Run: headless pygame with SDL's dummy video driver; simulated clock (each Clock.tick advances the game by its frame time, no real sleeping); random seed 0; keys injected as events and as key.get_pressed() state; mouse plan: one left click at the window centre at the start of phase 2, then a move to the lower-right quarter at the start of phase 3.
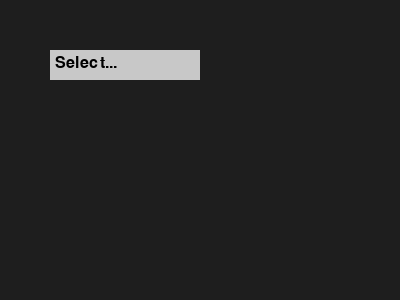
Frame 1 of 4 · flips 1–60 · no input
Frame 2 of 4 · flips 61–180 · clicked the window centre · tapped SPACE, RETURN · held RIGHT (→), D · screen unchanged from frame 1, image omitted
Frame 3 of 4 · flips 181–300 · moved the mouse to the lower-right quarter · held DOWN (↓), S · screen unchanged from frame 2, image omitted
Frame 4 of 4 · flips 301–420 · held LEFT (←), A, UP (↑), W · screen unchanged from frame 3, image omitted

The pygame program that drew these frames:

import pygame

pygame.init()
screen = pygame.display.set_mode((400, 300))
clock = pygame.time.Clock()

options = ["goob", "gooby", "Option 3", "Option 4", "Option 5"]
selected = None
dropdown_open = False
dropdown_rect = pygame.Rect(50, 50, 150, 30)
option_height = 30
scroll_offset = 0
clock = pygame.time.Clock()
running = True
while running:
    clock.tick(144)
    screen.fill((30, 30, 30))
    mouse_pos = pygame.mouse.get_pos()

    # Draw dropdown button
    pygame.draw.rect(screen, (200, 200, 200), dropdown_rect)
    font = pygame.font.Font(None, 24)
    text = font.render(selected if selected else "Select...", True, (0, 0, 0))
    print(selected)
    screen.blit(text, (dropdown_rect.x + 5, dropdown_rect.y + 5))

    for event in pygame.event.get():
        if event.type == pygame.QUIT:
            running = False
        elif event.type == pygame.MOUSEBUTTONDOWN and pygame.mouse.get_pressed()[0]:
            if dropdown_rect.collidepoint(event.pos):
                dropdown_open = not dropdown_open
            else:
                if dropdown_open:
                    dropdown_open = False
        elif event.type == pygame.MOUSEWHEEL:
            if dropdown_open:
                scroll_offset = min(max(scroll_offset - event.y, 0), len(options) - 3)

    # Draw options if open

    if dropdown_open:
        for i, option in enumerate(options[scroll_offset:scroll_offset+3]):  # show max 3
            option_rect = pygame.Rect(dropdown_rect.x, dropdown_rect.y + (i+1)*option_height, dropdown_rect.width, option_height)
            pygame.draw.rect(screen, (180, 180, 180), option_rect)
            screen.blit(font.render(option, True, (0, 0, 0)), (option_rect.x + 5, option_rect.y + 5))
            if option_rect.collidepoint(mouse_pos):
                print(option)

                if event.type == pygame.MOUSEBUTTONDOWN or pygame.mouse.get_pressed()[0]:
                    selected = option
                    dropdown_open = False


    pygame.display.flip()
    clock.tick(60)

pygame.quit()
